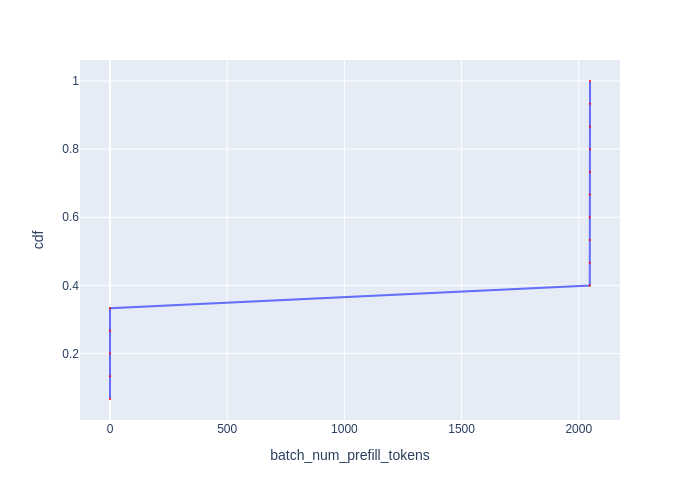

The data file committed next to this chart (first rows):
Batch Id, batch_num_prefill_tokens, cdf
2, 0, 0.06667
5, 0, 0.1333
8, 0, 0.2
11, 0, 0.2667
14, 0, 0.3333
1, 2047, 0.4
4, 2047, 0.4667
7, 2047, 0.5333
10, 2047, 0.6
13, 2047, 0.6667
0, 2048, 0.7333
3, 2048, 0.8
6, 2048, 0.8667
9, 2048, 0.9333
12, 2048, 1.0
